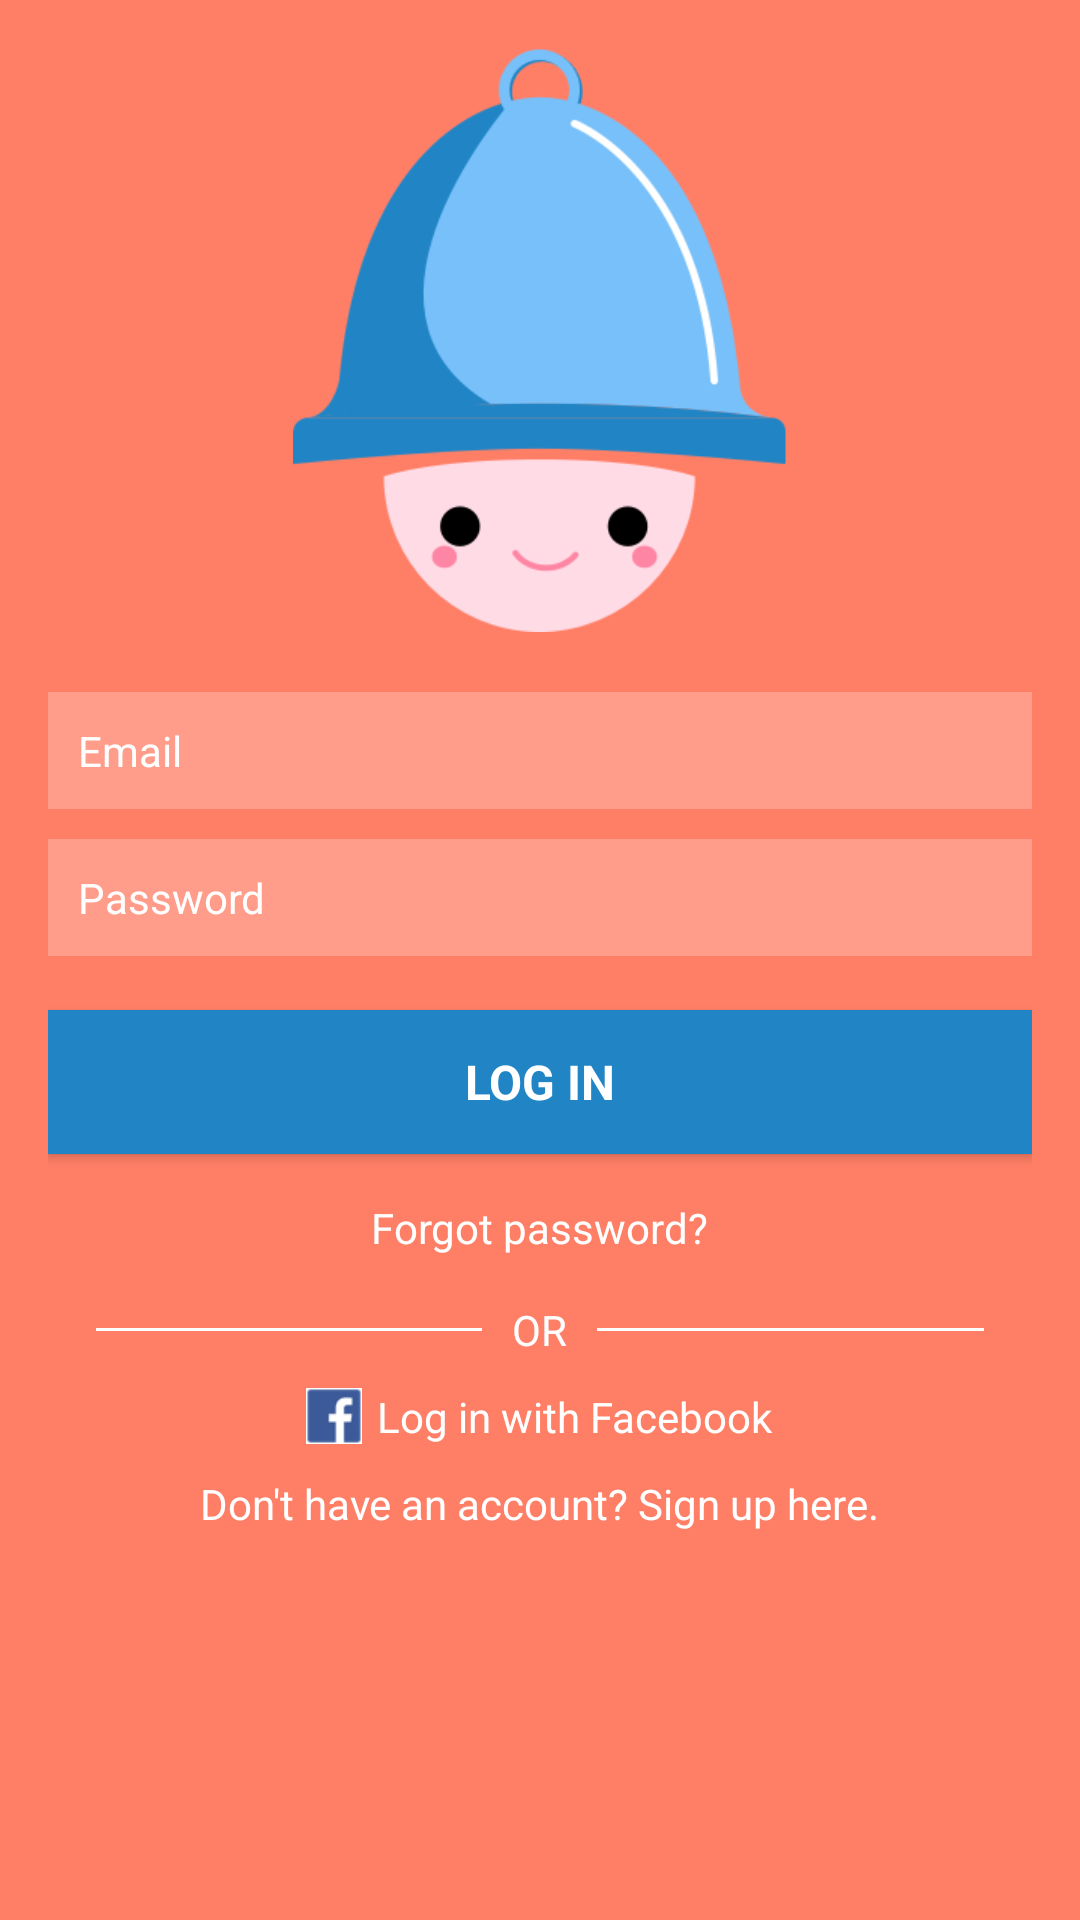

Layout XML and referenced resources for this Android screen:
<!-- AndroidManifest.xml: application theme Theme.AppCompat.Light.NoActionBar -->
<!-- res/layout/login_activity.xml -->
<LinearLayout xmlns:android="http://schemas.android.com/apk/res/android"
    xmlns:tools="http://schemas.android.com/tools" android:layout_width="match_parent"
    android:layout_height="match_parent" android:gravity="center_horizontal"
    android:orientation="vertical" android:paddingBottom="@dimen/activity_vertical_margin"
    android:paddingLeft="@dimen/activity_horizontal_margin"
    android:paddingRight="@dimen/activity_horizontal_margin"
    android:paddingTop="@dimen/activity_vertical_margin" tools:context=".LoginActivity"
    android:background="@color/trappRed">

    
    <ProgressBar android:id="@+id/login_progress" style="?android:attr/progressBarStyleLarge"
        android:layout_width="wrap_content" android:layout_height="wrap_content"
        android:layout_marginBottom="8dp" android:visibility="gone" />

    <ImageView
        android:layout_width="wrap_content"
        android:layout_height="wrap_content"
        android:id="@+id/imageView"
        android:layout_gravity="center_horizontal"
        android:src="@drawable/trapp_icon_2"
        android:contentDescription="Trap Icon"
        android:visibility="visible"
        android:layout_marginBottom="20dp" />

    <ScrollView android:id="@+id/login_form" android:layout_width="match_parent"
        android:layout_height="match_parent">

        <LinearLayout android:id="@+id/email_login_form"
            android:layout_width="match_parent"
            android:layout_height="wrap_content"
            android:orientation="vertical"
            android:weightSum="1">

            <EditText
                android:layout_width="match_parent"
                android:layout_height="wrap_content"
                android:inputType="textEmailAddress"
                android:ems="10"
                android:id="@+id/login_email"
                android:layout_gravity="center_horizontal"
                android:background="@color/transparentWhite"
                android:hint="Email"
                android:textColor="@color/white"
                android:textSize="14sp"
                android:textColorHint="@color/white"
                android:padding="10dp"
                android:layout_marginBottom="10dp" />

            <EditText
                android:layout_width="match_parent"
                android:layout_height="wrap_content"
                android:inputType="textPassword"
                android:ems="10"
                android:id="@+id/login_password"
                android:layout_gravity="center_horizontal"
                android:background="@color/transparentWhite"
                android:padding="10dp"
                android:textSize="14sp"
                android:textColor="@color/white"
                android:hint="Password"
                android:textColorHint="@color/white"/>

            <Button android:id="@+id/email_sign_in_button" style="?android:textAppearanceSmall"
                android:layout_width="match_parent" android:layout_height="wrap_content"
                android:layout_marginTop="18dp" android:text="@string/action_sign_in"
                android:textStyle="bold"
                android:textSize="16sp"
                android:background="@color/curiousBlue"
                android:textColor="@color/white"/>

            
                
                
                
                
                

            <TextView
                android:layout_width="wrap_content"
                android:layout_height="wrap_content"
                android:textAppearance="?android:attr/textAppearanceMedium"
                android:text="@string/action_forgot_password"
                android:id="@+id/textView"
                android:textSize="14sp"
                android:layout_gravity="center_horizontal"
                android:textColor="@color/white"
                android:paddingTop="15dp" />

            <RelativeLayout
                android:layout_width="match_parent"
                android:layout_height="wrap_content"
                android:layout_centerVertical="true"
                android:orientation="horizontal"
                android:layout_marginTop="15dp">

                <TextView
                    android:id="@+id/tvText"
                    android:layout_width="wrap_content"
                    android:layout_height="wrap_content"
                    android:layout_centerInParent="true"
                    android:layout_marginLeft="10dp"
                    android:layout_marginRight="10dp"
                    android:text="@string/prompt_or"
                    android:textColor="@color/white"/>

                <View
                    android:layout_width="match_parent"
                    android:layout_height="1dp"
                    android:layout_centerVertical="true"
                    android:layout_marginLeft="16dp"
                    android:layout_toLeftOf="@id/tvText"
                    android:background="@color/white"
                    />

                <View
                    android:layout_width="match_parent"
                    android:layout_height="1dp"
                    android:layout_centerVertical="true"
                    android:layout_marginRight="16dp"
                    android:layout_toRightOf="@id/tvText"
                    android:background="@color/white"
                    />

            </RelativeLayout>

            <LinearLayout
                android:orientation="horizontal"
                android:layout_width="wrap_content"
                android:layout_height="wrap_content"
                android:layout_gravity="center_horizontal"
                android:paddingTop="10dp">

                <ImageButton
                    android:layout_width="wrap_content"
                    android:layout_height="wrap_content"
                    android:id="@+id/imageButton"
                    android:src="@drawable/facebook_icon_2"
                    android:background="@color/white" />

                <TextView
                    android:layout_width="wrap_content"
                    android:layout_height="wrap_content"
                    android:textAppearance="?android:attr/textAppearanceMedium"
                    android:text="@string/action_fb_login"
                    android:id="@+id/textView3"
                    android:textSize="14sp"
                    android:textColor="@color/white"
                    android:paddingLeft="5dp" />

            </LinearLayout>

            <TextView
                android:layout_width="wrap_content"
                android:layout_height="wrap_content"
                android:textAppearance="?android:attr/textAppearanceMedium"
                android:text="@string/action_signup"
                android:textSize="14sp"
                android:id="@+id/textView4"
                android:layout_gravity="center_horizontal"
                android:textColor="@color/white"
                android:layout_marginTop="10dp"
                android:onClick="launchSignUpActivty"/>

        </LinearLayout>
    </ScrollView>

</LinearLayout>
<!-- resources referenced by this layout -->
<resources>
  <color name="curiousBlue">#2185C5</color>
  <color name="transparentWhite">#3cffffff</color>
  <color name="trappRed">#FF7F66</color>
  <color name="white">#FFFFFF</color>
  <dimen name="activity_horizontal_margin">16dp</dimen>
  <dimen name="activity_vertical_margin">16dp</dimen>
  <!-- drawable facebook_icon_2: png bitmap (drawable-xhdpi, 1009 bytes) -->
  <!-- drawable trapp_icon_2: png bitmap (drawable-xhdpi, 22118 bytes) -->
  <string name="action_fb_login">Log in with Facebook</string>
  <string name="action_forgot_password">Forgot password?</string>
  <string name="action_sign_in">Log In</string>
  <string name="action_signup">Don\'t have an account? Sign up here.</string>
  <string name="prompt_or">OR</string>
</resources>
